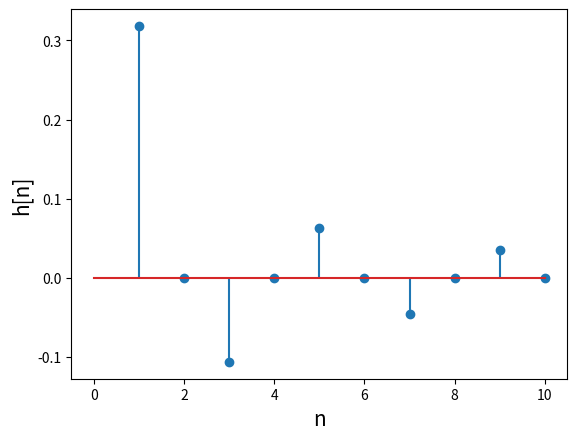

Here is the Python script that generated this plot: (Note: this script raises an exception after producing the figure.)
# -*- coding: utf-8 -*-
"""
Created on Fri Feb 10 11:53:02 2017

[redacted]
"""
from __future__ import division
import numpy as np
import matplotlib.pyplot as plt


w_range = np.linspace(0, np.pi, 11)
n = np.linspace(0,10,len(w_range))


# plot at ideal lavpas filter w_range(10000), og n(11)
def h(n,w_c):
    h = np.zeros(len(n))
    for i in range(len(h)):
        h[i]=(np.sin(n[i]*w_c))/((np.pi*n[i]))
    return h 

#n = range(11)
cutoff = np.pi/2 

def H(w):
    H = np.zeros(len(w))
    for i in range(len(w)):
        if np.abs(w[i])< np.pi/2 :
            H[i] = 1
        else :
            H[i] = 0
    return H




    






plt.stem(n,h(n,cutoff))
plt.xlabel("n", fontsize=15)
plt.ylabel("h[n]", fontsize=15)
plt.savefig("figures/ideal_low1.pdf")
plt.show()

plt.plot(w_range,H(w_range))
plt.axis([0, np.pi, 0, 1.5])
plt.xlabel("$\omega$", fontsize=20)
plt.ylabel("|H($e^{j\omega}$)|", fontsize=15)
plt.savefig("figures/ideal_low2.pdf")
plt.show()

